Run: headless pygame with SDL's dummy video driver; simulated clock (each Clock.tick advances the game by its frame time, no real sleeping); random seed 0; keys injected as events and as key.get_pressed() state; mouse plan: one left click at the window centre at the start of phase 2, then a move to the lower-right quarter at the start of phase 3.
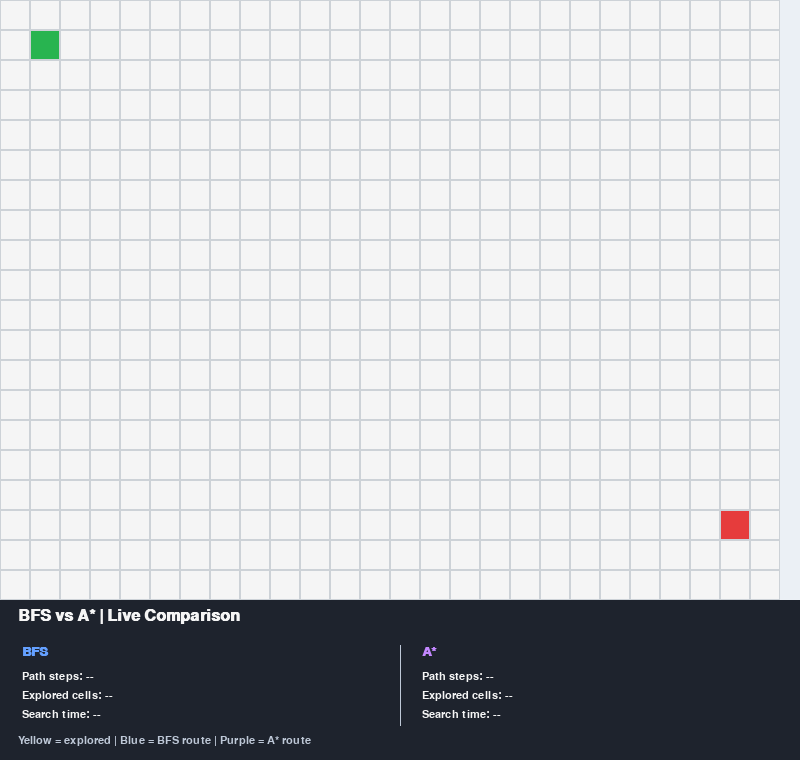
Frame 1 of 4 · flips 1–60 · no input
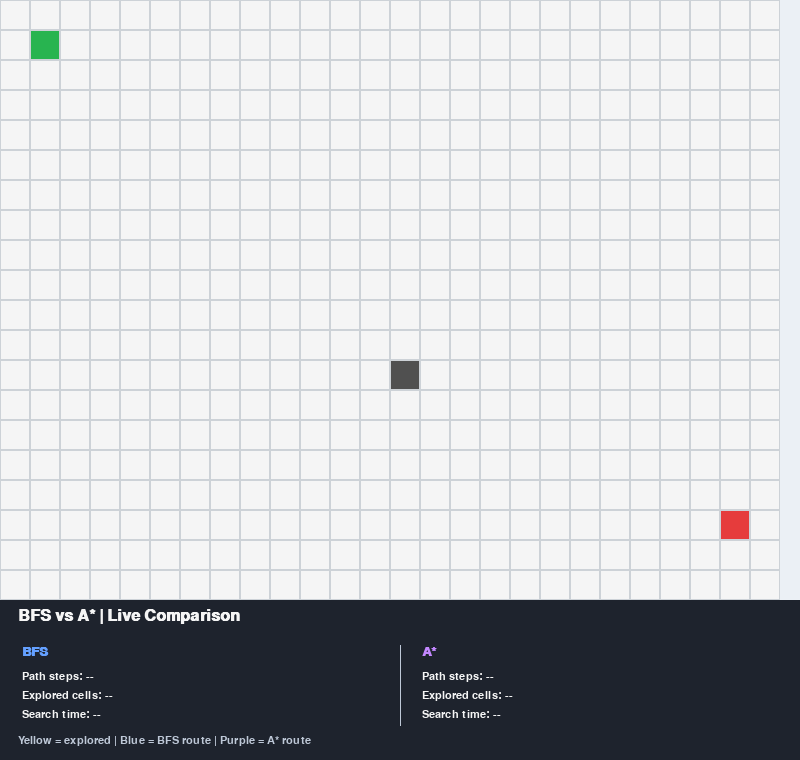
Frame 2 of 4 · flips 61–180 · clicked the window centre · tapped SPACE, RETURN · held RIGHT (→), D
Frame 3 of 4 · flips 181–300 · moved the mouse to the lower-right quarter · held DOWN (↓), S · screen unchanged from frame 2, image omitted
Frame 4 of 4 · flips 301–420 · held LEFT (←), A, UP (↑), W · screen unchanged from frame 3, image omitted

The pygame program that drew these frames:


import pygame
import heapq
import time
from collections import deque

pygame.init()

WIDTH, HEIGHT = 800, 760
CELL_SIZE = 30
COLS = WIDTH // CELL_SIZE
ROWS = 600 // CELL_SIZE

screen = pygame.display.set_mode((WIDTH, HEIGHT))
pygame.display.set_caption("RescueRoute | Algorithm Comparison")
clock = pygame.time.Clock()

font = pygame.font.SysFont("arial", 20, bold=True)
small_font = pygame.font.SysFont("arial", 16)
title_font = pygame.font.SysFont("arial", 24, bold=True)

WHITE = (245, 245, 245)
BLACK = (30, 30, 30)
GRID = (205, 210, 215)
WALL = (80, 80, 80)
GREEN = (40, 180, 80)
RED = (230, 60, 60)
BLUE = (40, 100, 240)
PURPLE = (145, 65, 220)
YELLOW = (255, 220, 70)
BG = (235, 240, 245)
DARK_BG = (30, 35, 45)
MUTED = (190, 200, 215)

START = (1, 1)
END = (24, 17)

walls = set()
explored = []
path = []
algorithm_name = "BFS"
path_color = BLUE
animation_index = 0
animation_delay = 0
animating = False
search_finished = False

message = "Left-click: wall | 1: BFS | 2: A* | C: clear"

stats = {
    "BFS": {"steps": None, "explored": None, "time": None},
    "A*": {"steps": None, "explored": None, "time": None}
}


def get_neighbors(cell):
    x, y = cell

    options = [
        (x + 1, y),
        (x - 1, y),
        (x, y + 1),
        (x, y - 1)
    ]

    return [
        (nx, ny)
        for nx, ny in options
        if 0 <= nx < COLS
        and 0 <= ny < ROWS
        and (nx, ny) not in walls
    ]


def reconstruct_path(parent, current):
    result = []

    while current is not None:
        result.append(current)
        current = parent[current]

    result.reverse()
    return result


def bfs():
    queue = deque([START])
    parent = {START: None}
    visited = {START}
    order = []

    while queue:
        current = queue.popleft()
        order.append(current)

        if current == END:
            return reconstruct_path(parent, END), order

        for neighbor in get_neighbors(current):
            if neighbor not in visited:
                visited.add(neighbor)
                parent[neighbor] = current
                queue.append(neighbor)

    return [], order


def heuristic(cell):
    return abs(cell[0] - END[0]) + abs(cell[1] - END[1])


def astar():
    counter = 0
    queue = [(heuristic(START), counter, START)]
    parent = {START: None}
    cost = {START: 0}
    closed = set()
    order = []

    while queue:
        _, _, current = heapq.heappop(queue)

        if current in closed:
            continue

        closed.add(current)
        order.append(current)

        if current == END:
            return reconstruct_path(parent, END), order

        for neighbor in get_neighbors(current):
            new_cost = cost[current] + 1

            if new_cost < cost.get(neighbor, float("inf")):
                cost[neighbor] = new_cost
                parent[neighbor] = current
                counter += 1

                priority = new_cost + heuristic(neighbor)
                heapq.heappush(
                    queue,
                    (priority, counter, neighbor)
                )

    return [], order


def timed_search(function):
    start_time = time.perf_counter()
    result_path, result_explored = function()
    elapsed_ms = (time.perf_counter() - start_time) * 1000

    return result_path, result_explored, elapsed_ms


def run_search(use_astar):
    global explored, path, algorithm_name
    global path_color, animation_index, animation_delay
    global animating, search_finished, message, stats

    # Run both algorithms on the same grid for comparison.
    bfs_path, bfs_explored, bfs_time = timed_search(bfs)
    astar_path, astar_explored, astar_time = timed_search(astar)

    stats["BFS"] = {
        "steps": len(bfs_path) - 1 if bfs_path else None,
        "explored": len(bfs_explored),
        "time": bfs_time
    }

    stats["A*"] = {
        "steps": len(astar_path) - 1 if astar_path else None,
        "explored": len(astar_explored),
        "time": astar_time
    }

    if use_astar:
        path = astar_path
        explored = astar_explored
        algorithm_name = "A*"
        path_color = PURPLE
    else:
        path = bfs_path
        explored = bfs_explored
        algorithm_name = "BFS"
        path_color = BLUE

    animation_index = 0
    animation_delay = 0
    animating = True
    search_finished = False

    if path:
        message = f"{algorithm_name}: Exploring cells..."
    else:
        message = f"{algorithm_name}: No route found!"


def clear_all():
    global walls, explored, path, animation_index
    global animating, search_finished, algorithm_name, message, stats

    walls.clear()
    explored = []
    path = []
    animation_index = 0
    animating = False
    search_finished = False
    algorithm_name = "BFS"
    message = "Left-click: wall | 1: BFS | 2: A* | C: clear"

    stats = {
        "BFS": {"steps": None, "explored": None, "time": None},
        "A*": {"steps": None, "explored": None, "time": None}
    }


def draw_dashboard():
    pygame.draw.rect(screen, DARK_BG, (0, 600, WIDTH, 160))

    heading = title_font.render(
        "BFS vs A* | Live Comparison",
        True,
        WHITE
    )
    screen.blit(heading, (18, 608))

    # Two comparison columns.
    pygame.draw.line(screen, MUTED, (400, 645), (400, 725), 1)

    bfs_title = font.render("BFS", True, (100, 160, 255))
    astar_title = font.render("A*", True, (195, 135, 255))

    screen.blit(bfs_title, (22, 645))
    screen.blit(astar_title, (422, 645))

    for name, x in [("BFS", 22), ("A*", 422)]:
        data = stats[name]

        if data["explored"] is None:
            lines = [
                "Path steps: --",
                "Explored cells: --",
                "Search time: --"
            ]
        else:
            steps = (
                str(data["steps"])
                if data["steps"] is not None
                else "No route"
            )

            lines = [
                f"Path steps: {steps}",
                f"Explored cells: {data['explored']}",
                f"Search time: {data['time']:.3f} ms"
            ]

        for i, line in enumerate(lines):
            rendered = small_font.render(line, True, WHITE)
            screen.blit(rendered, (x, 671 + i * 19))

    # Explain the exploration animation.
    note = small_font.render(
        "Yellow = explored | Blue = BFS route | Purple = A* route",
        True,
        MUTED
    )
    screen.blit(note, (18, 735))


def draw():
    screen.fill(BG)

    visible_explored = set(explored[:animation_index])

    for y in range(ROWS):
        for x in range(COLS):
            cell = (x, y)

            rect = pygame.Rect(
                x * CELL_SIZE,
                y * CELL_SIZE,
                CELL_SIZE,
                CELL_SIZE
            )

            color = WHITE

            if cell in visible_explored:
                color = YELLOW

            if cell in walls:
                color = WALL

            if search_finished and cell in path:
                color = path_color

            if cell == START:
                color = GREEN
            elif cell == END:
                color = RED

            pygame.draw.rect(screen, color, rect)
            pygame.draw.rect(screen, GRID, rect, 1)

    draw_dashboard()
    pygame.display.flip()


running = True

while running:
    clock.tick(60)

    for event in pygame.event.get():
        if event.type == pygame.QUIT:
            running = False

        elif event.type == pygame.MOUSEBUTTONDOWN:
            mx, my = event.pos

            if my < 600:
                cell = (mx // CELL_SIZE, my // CELL_SIZE)

                if event.button == 1:
                    if cell != START and cell != END:
                        if cell in walls:
                            walls.remove(cell)
                        else:
                            walls.add(cell)

                        explored = []
                        path = []
                        animating = False
                        search_finished = False

                        stats = {
                            "BFS": {
                                "steps": None,
                                "explored": None,
                                "time": None
                            },
                            "A*": {
                                "steps": None,
                                "explored": None,
                                "time": None
                            }
                        }

                        message = "Grid changed. Press 1 or 2 to compare."

                elif event.button == 3:
                    run_search(False)

        elif event.type == pygame.KEYDOWN:
            if event.key == pygame.K_1:
                run_search(False)

            elif event.key == pygame.K_2:
                run_search(True)

            elif event.key == pygame.K_c:
                clear_all()

    if animating:
        animation_delay += 1

        if animation_delay >= 2:
            animation_delay = 0
            animation_index += 1

            if animation_index >= len(explored):
                animation_index = len(explored)
                animating = False
                search_finished = True

                if path:
                    message = "Route found! Compare the dashboard results."
                else:
                    message = "No route found. Try removing some walls."

    draw()

pygame.quit()
